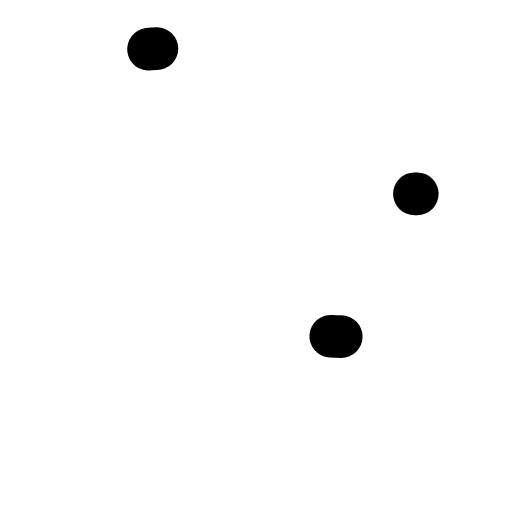
t = 0.00 s
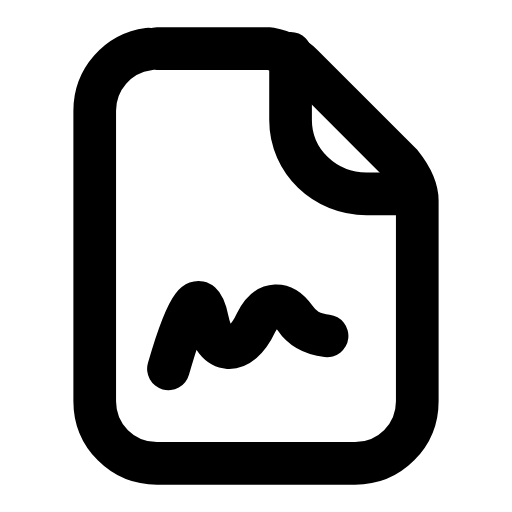
t = 0.28 s
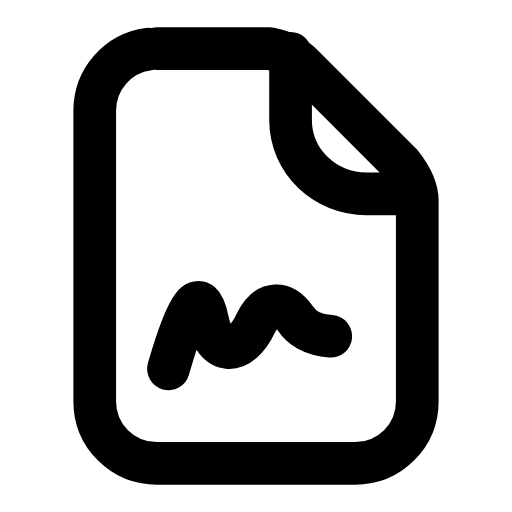
t = 0.54 s
t = 0.78 s: frame unchanged from t = 0.54 s, image omitted
t = 1.07 s: frame unchanged from t = 0.54 s, image omitted
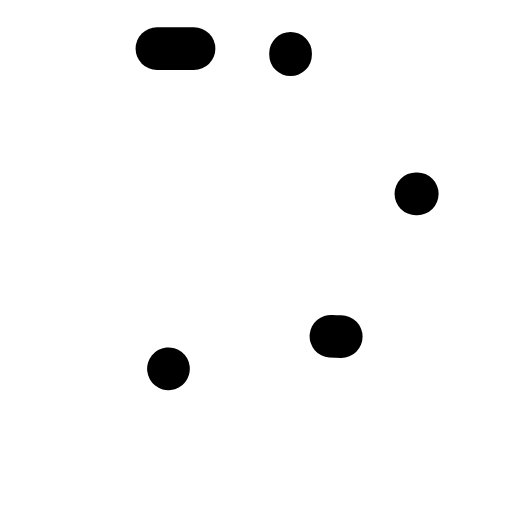
t = 1.34 s

The animated SVG that drew these frames (rendered in a browser with its animation timeline set to each time). Animation: 3 SMIL elements (animate=3); one cycle of 1.60 s, repeats indefinitely.

<svg xmlns="http://www.w3.org/2000/svg" width="24" height="24" viewBox="0 0 24 24" fill="none"><g transform="translate(-0.96 -0.96) scale(1.08)"><path stroke="currentColor" stroke-width="1.852" stroke-linecap="round" stroke-linejoin="round" fill="none" d="M7.7 3L12.6 3C13.1 3.1 13.6 3.3 14 3.7L18.3 8C18.7 8.5 19 9 19 9.6L19 18.3C19 19.8 17.8 21 16.3 21L7.7 21C6.2 21 5 19.8 5 18.3L5 5.7C5 4.2 6.2 3 7.7 3Z" pathLength="1" stroke-dasharray="1"><animate attributeName="stroke-dashoffset" values="1;1;0;0;0;0;1;1;1" keyTimes="0;0;0.189;0.45;0.6;0.774;0.9;0.9;1" dur="1.6s" repeatCount="indefinite" calcMode="spline" keySplines="0.16 1 0.3 1;0.16 1 0.3 1;0.16 1 0.3 1;0.16 1 0.3 1;0.16 1 0.3 1;0.16 1 0.3 1;0.16 1 0.3 1;0.16 1 0.3 1"/></path><path stroke="currentColor" stroke-width="1.852" stroke-linecap="round" stroke-linejoin="round" fill="none" d="M13.5 3.2L13.5 6.1C13.5 7.9 15 9.3 16.8 9.3L19 9.3" pathLength="1" stroke-dasharray="1"><animate attributeName="stroke-dashoffset" values="1;1;0;0;0;0;1;1;1" keyTimes="0;0.0315;0.2205;0.45;0.6;0.753;0.879;0.9;1" dur="1.6s" repeatCount="indefinite" calcMode="spline" keySplines="0.16 1 0.3 1;0.16 1 0.3 1;0.16 1 0.3 1;0.16 1 0.3 1;0.16 1 0.3 1;0.16 1 0.3 1;0.16 1 0.3 1;0.16 1 0.3 1"/></path><path stroke="currentColor" stroke-width="1.852" stroke-linecap="round" stroke-linejoin="round" fill="none" d="M8.2 16.9C9 14.1 9.6 13.2 9.9 14.8C10.2 16.3 11.3 16.4 12 14.9C12.5 13.9 13.2 14 13.7 14.7C14.1 15.3 14.7 15.5 15.7 15.5" pathLength="1" stroke-dasharray="1"><animate attributeName="stroke-dashoffset" values="1;1;0;0;0;0;1;1;1" keyTimes="0;0.063;0.252;0.45;0.6;0.732;0.858;0.9;1" dur="1.6s" repeatCount="indefinite" calcMode="spline" keySplines="0.16 1 0.3 1;0.16 1 0.3 1;0.16 1 0.3 1;0.16 1 0.3 1;0.16 1 0.3 1;0.16 1 0.3 1;0.16 1 0.3 1;0.16 1 0.3 1"/></path></g></svg>
